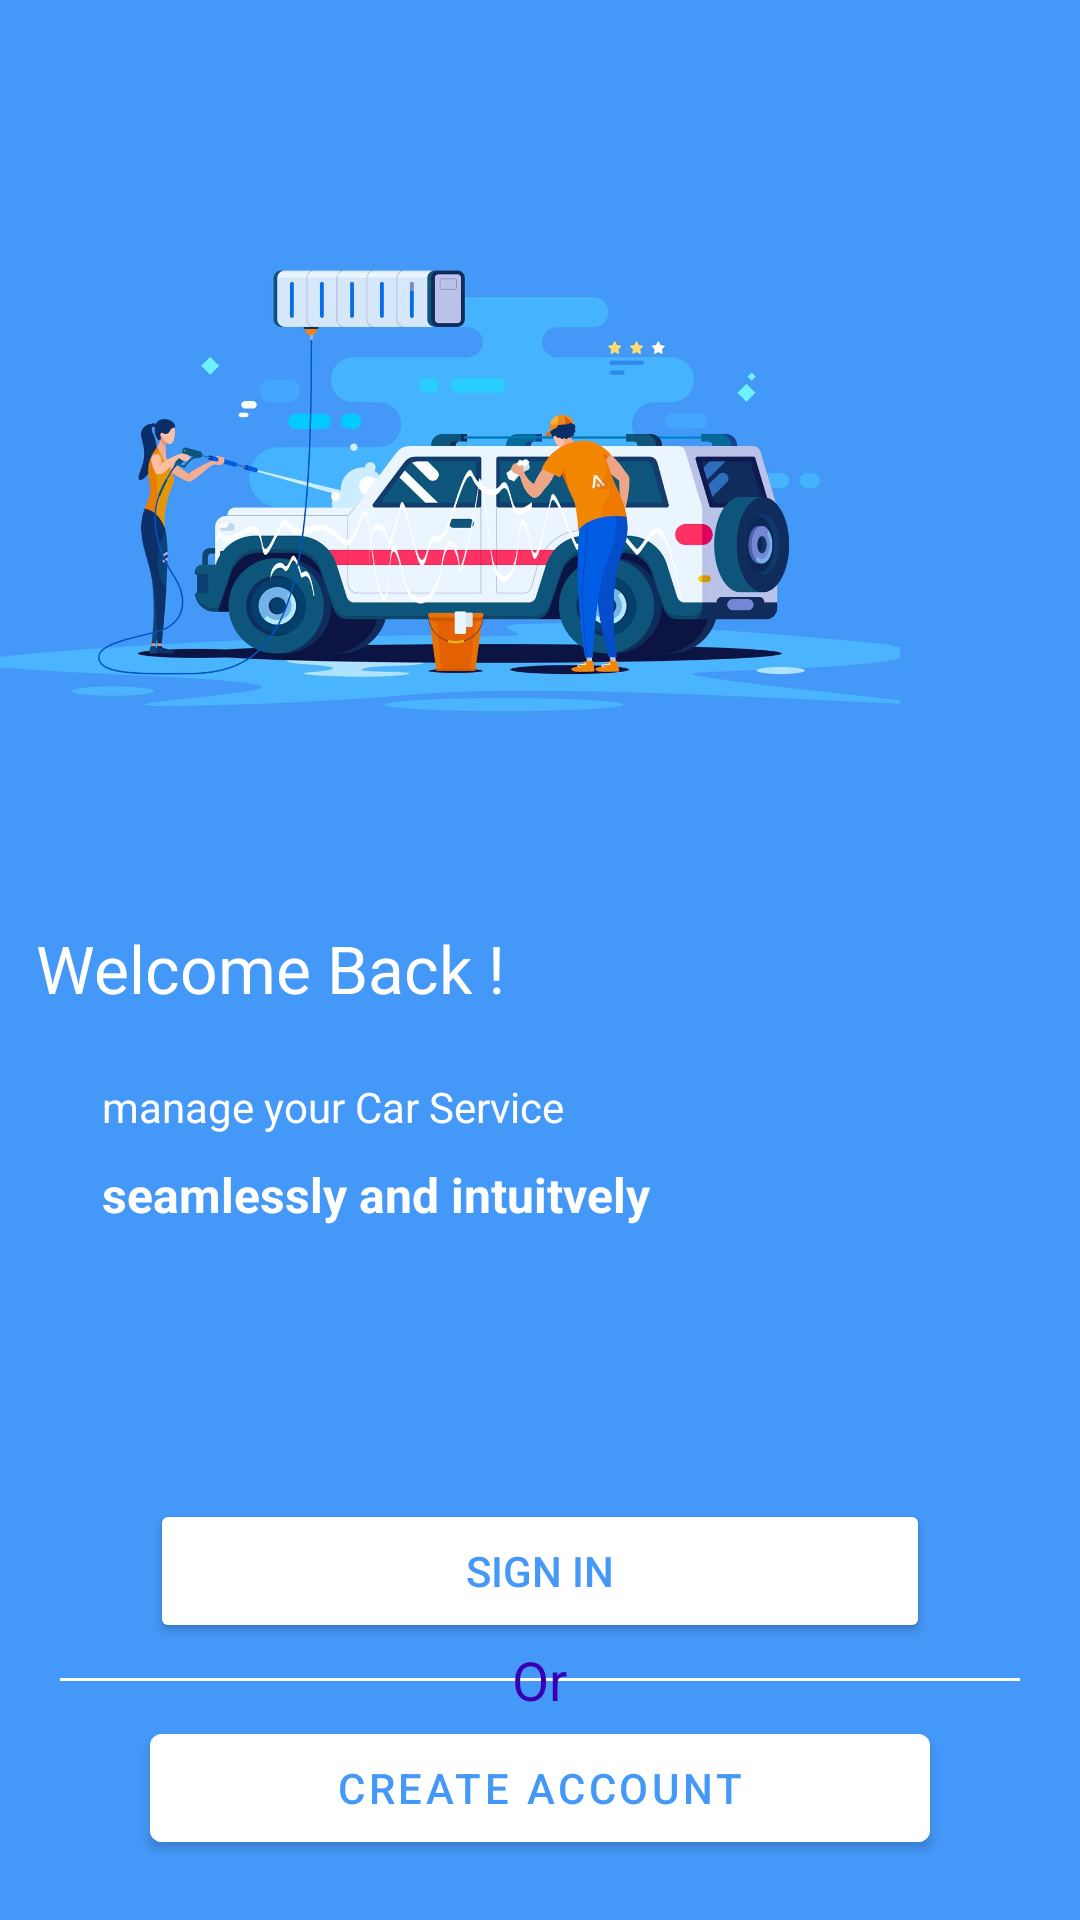

This screen was rendered from an Android layout file. Write that file and the resources it references.
<!-- AndroidManifest.xml: application theme Theme.CarServ -->
<!-- res/layout/activity_main.xml -->
<?xml version="1.0" encoding="utf-8"?>
<layout xmlns:android="http://schemas.android.com/apk/res/android"
    xmlns:app="http://schemas.android.com/apk/res-auto"
    xmlns:tools="http://schemas.android.com/tools">

    <data>

    </data>

    <androidx.constraintlayout.widget.ConstraintLayout
        android:layout_width="match_parent"
        android:background="@color/colorBlues"
        android:layout_height="match_parent"
        android:id="@+id/llStoreView"
        tools:context=".activity.MainActivity">

        <ImageView
            android:layout_width="300dp"
            android:layout_height="300dp"
            android:id="@+id/imageView"
            app:layout_constraintTop_toTopOf="parent"
            app:layout_constraintStart_toStartOf="parent"
            android:src="@drawable/carservice"
            />


        <ProgressBar
            android:layout_width="wrap_content"
            android:id="@+id/progress_bar"
            android:visibility="gone"
            android:layout_height="wrap_content"
            app:layout_constraintStart_toStartOf="parent"
            app:layout_constraintEnd_toEndOf="parent"
            app:layout_constraintBottom_toBottomOf="parent"
            app:layout_constraintTop_toTopOf="parent"
            />



        <TextView
            android:layout_width="wrap_content"
            android:layout_height="wrap_content"
            android:id="@+id/welcomeText"
            app:layout_constraintTop_toBottomOf="@+id/imageView"
            android:padding="8dp"
            app:layout_constraintStart_toStartOf="parent"
            android:textSize="22sp"
            android:layout_marginStart="4dp"
            android:textColor="@color/white"
            android:text="@string/welcome_back"
            />

          <TextView
              app:layout_constraintTop_toBottomOf="@+id/welcomeText"
              android:textSize="14sp"
              app:layout_constraintStart_toStartOf="parent"
              android:layout_width="wrap_content"
              android:layout_height="wrap_content"
              android:text="@string/manage_your_car_service"
              android:textColor="@color/white"
              android:layout_marginTop="10dp"
              android:id="@+id/slogans"
              android:layout_marginStart="30dp"
              android:padding="4dp"
              />


        <TextView
            app:layout_constraintTop_toBottomOf="@+id/slogans"
            android:textSize="16sp"
            app:layout_constraintStart_toStartOf="parent"
            android:layout_width="wrap_content"
            android:textStyle="bold"
            android:layout_height="wrap_content"
            android:text="@string/manage_your_car_service_slogans"
            android:textColor="@color/white"
            android:layout_marginTop="1dp"
            android:layout_marginStart="30dp"
            android:padding="4dp"
            />



       <LinearLayout
           android:orientation="vertical"
           app:layout_constraintStart_toStartOf="parent"
           app:layout_constraintEnd_toEndOf="parent"
           app:layout_constraintBottom_toBottomOf="parent"
           android:layout_width="match_parent"
           android:layout_height="wrap_content">

           <Button
               android:layout_width="match_parent"
               android:backgroundTint="@color/white"
               android:layout_height="wrap_content"
               android:text="@string/sign_in"
               android:textColor="@color/colorBlues"
               android:layout_marginStart="50dp"
               android:id="@+id/signInbtn"
               android:layout_marginEnd="50dp"
               />


          <RelativeLayout
              android:layout_width="match_parent"
              android:layout_height="wrap_content"
              >
              <View
                  android:layout_width="match_parent"
                  android:layout_height="1dp"
                  android:layout_marginStart="20dp"
                  android:layout_marginEnd="20dp"
                  android:layout_centerInParent="true"
                  android:background="@color/white"
                  />

              <TextView
                  android:layout_width="wrap_content"
                  android:layout_centerInParent="true"
                  android:textSize="18sp"
                  android:textColor="@color/purple_700"
                  android:layout_height="wrap_content"
                  android:text="@string/orText"
                  />


          </RelativeLayout>

           <com.google.android.material.button.MaterialButton
               android:layout_width="match_parent"
               android:backgroundTint="@color/white"
               android:layout_height="wrap_content"
               android:text="@string/createAccount"
               android:textColor="@color/colorBlues"
               android:layout_marginStart="50dp"
               android:id="@+id/registerAccount"
               android:layout_marginEnd="50dp"
               android:layout_marginBottom="20dp"
               />

       </LinearLayout>

    </androidx.constraintlayout.widget.ConstraintLayout>
</layout>
<!-- resources referenced by this layout -->
<resources>
  <color name="colorBlues">#4498F8</color>
  <color name="purple_700">#FF3700B3</color>
  <color name="white">#FFFFFFFF</color>
  <!-- drawable carservice: jpg bitmap (drawable, 97752 bytes) -->
  <string name="createAccount">Create Account</string>
  <string name="manage_your_car_service">manage your Car Service</string>
  <string name="manage_your_car_service_slogans">seamlessly and intuitvely</string>
  <string name="orText">Or</string>
  <string name="sign_in">Sign In</string>
  <string name="welcome_back">Welcome Back !</string>
  <style name="Theme.CarServ" parent="Theme.MaterialComponents.DayNight.NoActionBar">
          
          <item name="colorPrimary">@color/purple_500</item>
          <item name="colorPrimaryVariant">@color/purple_700</item>
          <item name="colorOnPrimary">@color/white</item>
          
          <item name="colorSecondary">@color/teal_200</item>
          <item name="colorSecondaryVariant">@color/teal_700</item>
          <item name="colorOnSecondary">@color/black</item>
          
          <item name="android:statusBarColor" tools:targetApi="l">?attr/colorPrimaryVariant</item>
          
      </style>
  <color name="purple_500">#FF6200EE</color>
  <color name="teal_200">#FF03DAC5</color>
  <color name="teal_700">#FF018786</color>
  <color name="black">#FF000000</color>
</resources>
